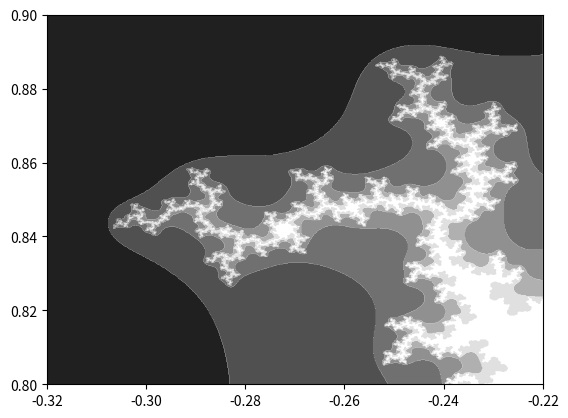

The matplotlib source for this figure:
import numpy
from matplotlib import pyplot as plot
import matplotlib.cm as cm

def iter_count(C, max_iter):
	X = C
	for n in range(max_iter):
		if abs(X) > 2.:
			return n
		X = X ** 2 + C
	return max_iter

N = 512
max_iter = 64
xmin, xmax, ymin, ymax = -0.32, -0.22, 0.8, 0.9
X = numpy.linspace(xmin, xmax, N)
Y = numpy.linspace(ymin, ymax, N)
Z = numpy.empty((N, N))

for i, y in enumerate(Y):
	for j, x in enumerate(X):
		Z[i, j] = iter_count(complex(x, y), max_iter)

levels = [0, 8, 12, 16, 20, 24, 32]
plot.contourf(X, Y, Z, levels, cmap = cm.gray, antialiased = True)
plot.show()
